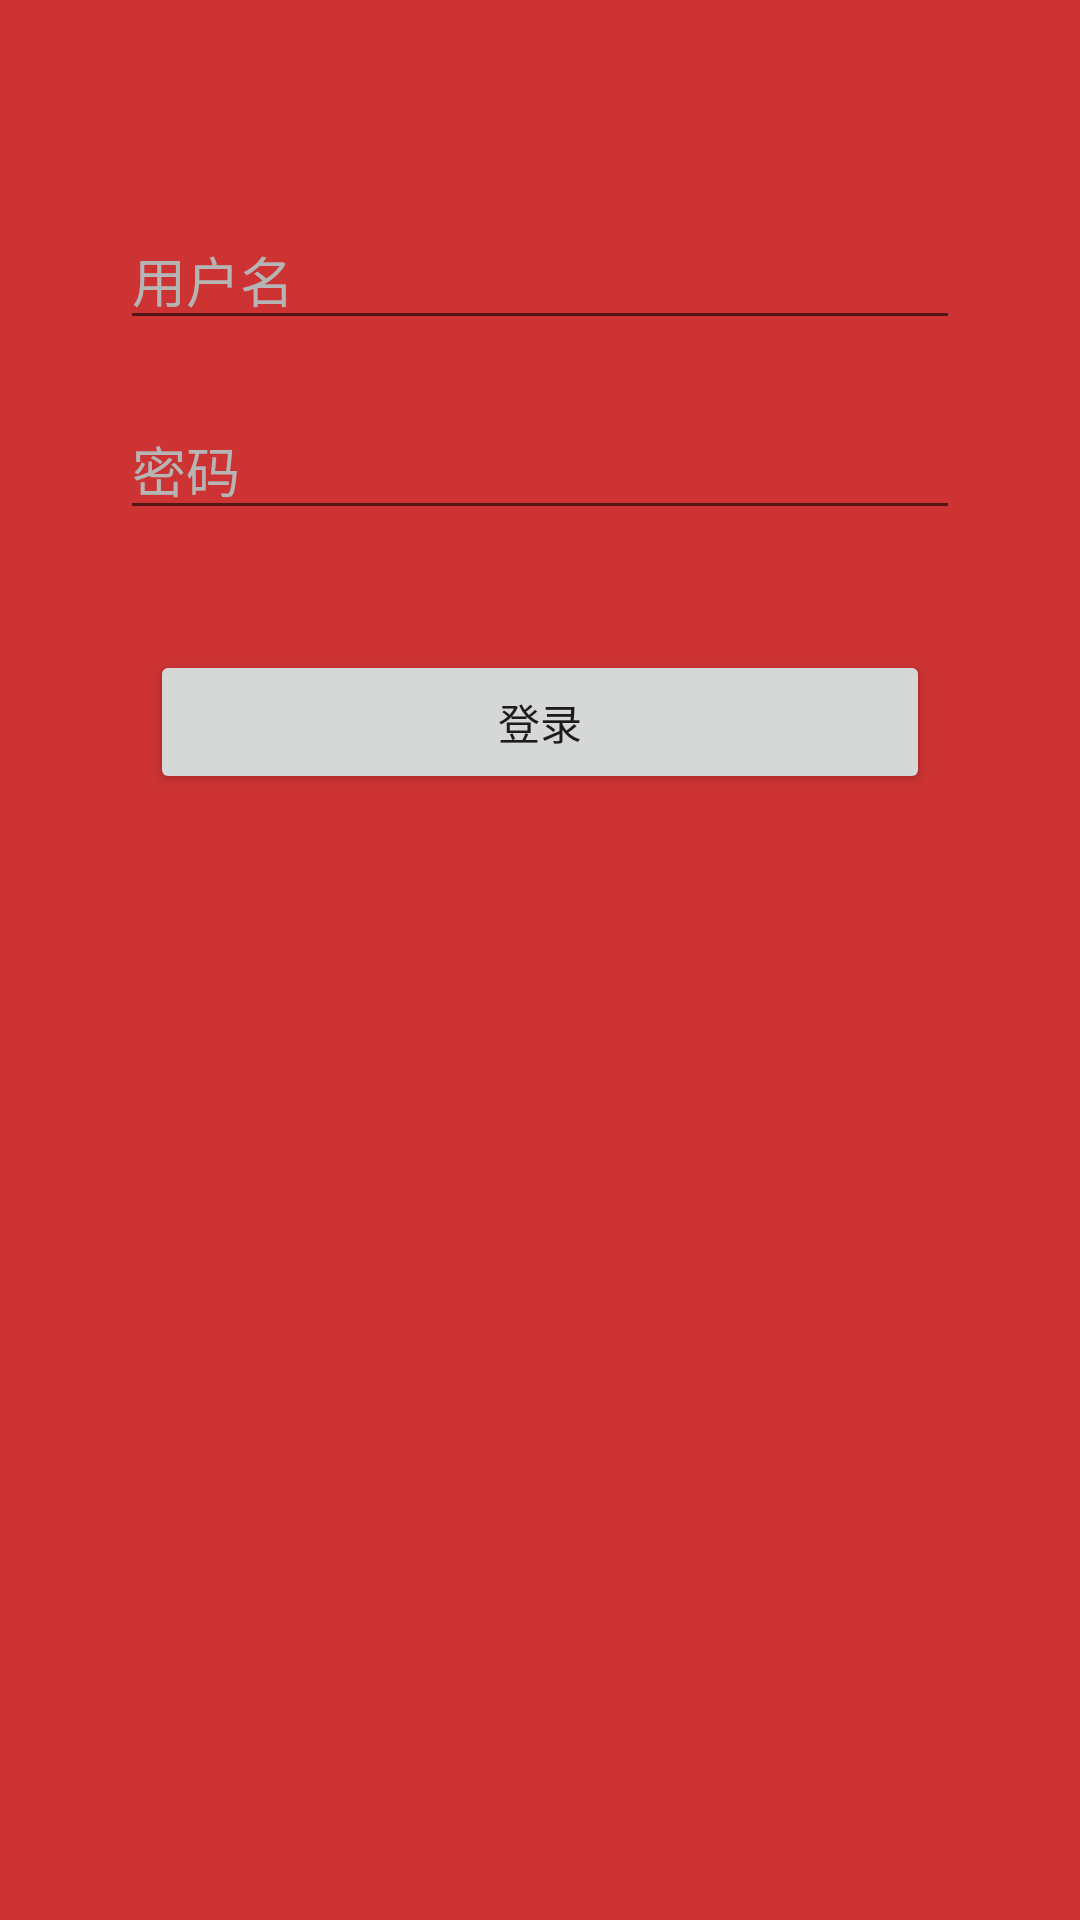

The Android layout XML behind this screen, and the referenced resources:
<!-- AndroidManifest.xml: application theme Theme.MuseumInfo -->
<!-- res/layout/activity_login.xml -->
<?xml version="1.0" encoding="utf-8"?>
<LinearLayout xmlns:android="http://schemas.android.com/apk/res/android"
    android:layout_width="match_parent"
    android:layout_height="match_parent"
    android:background="#CD3333"
    android:orientation="vertical">

    <View
        android:layout_width="match_parent"
        android:layout_height="50dp" />


    <EditText
        android:id="@+id/login_username"
        android:layout_width="match_parent"
        android:layout_height="wrap_content"
        android:layout_marginLeft="40dp"
        android:layout_marginRight="40dp"
        android:layout_marginTop="20dp"
        android:hint="用户名"
        android:textColor="@color/colorWhite"
        android:textColorHint="#B5B5B5"
        android:theme="@style/MyEditText" />

    <EditText
        android:id="@+id/login_password"
        android:layout_width="match_parent"
        android:layout_height="wrap_content"

        android:layout_marginLeft="40dp"
        android:layout_marginRight="40dp"
        android:layout_marginTop="20dp"
        android:hint="密码"
        android:password="true"
        android:textColor="@color/colorWhite"
        android:textColorHint="#B5B5B5"
        android:theme="@style/MyEditText" />


    <Button
        android:id="@+id/check_user"
        android:layout_width="match_parent"
        android:layout_height="wrap_content"
        android:layout_marginLeft="50dp"
        android:layout_marginRight="50dp"
        android:layout_marginTop="40dp"

        android:text="登录" />


</LinearLayout>
<!-- resources referenced by this layout -->
<resources>
  <color name="colorWhite">#FFFFFF</color>
  <style name="MyEditText" parent="Theme.AppCompat.Light">
          <item name="colorControlNormal">#ffffff</item>
          <item name="colorControlActivated">@android:color/holo_orange_dark</item>
      </style>
  <style name="Theme.MuseumInfo" parent="Theme.MaterialComponents.DayNight.DarkActionBar">
          
          <item name="colorPrimary">@color/purple_500</item>
          <item name="colorPrimaryVariant">@color/purple_700</item>
          <item name="colorOnPrimary">@color/white</item>
          
          <item name="colorSecondary">@color/teal_200</item>
          <item name="colorSecondaryVariant">@color/teal_700</item>
          <item name="colorOnSecondary">@color/black</item>
          
          <item name="android:statusBarColor" tools:targetApi="l">?attr/colorPrimaryVariant</item>
          
      </style>
  <color name="purple_500">#FF6200EE</color>
  <color name="purple_700">#FF3700B3</color>
  <color name="white">#FFFFFFFF</color>
  <color name="teal_200">#FF03DAC5</color>
  <color name="teal_700">#FF018786</color>
  <color name="black">#FF000000</color>
</resources>
